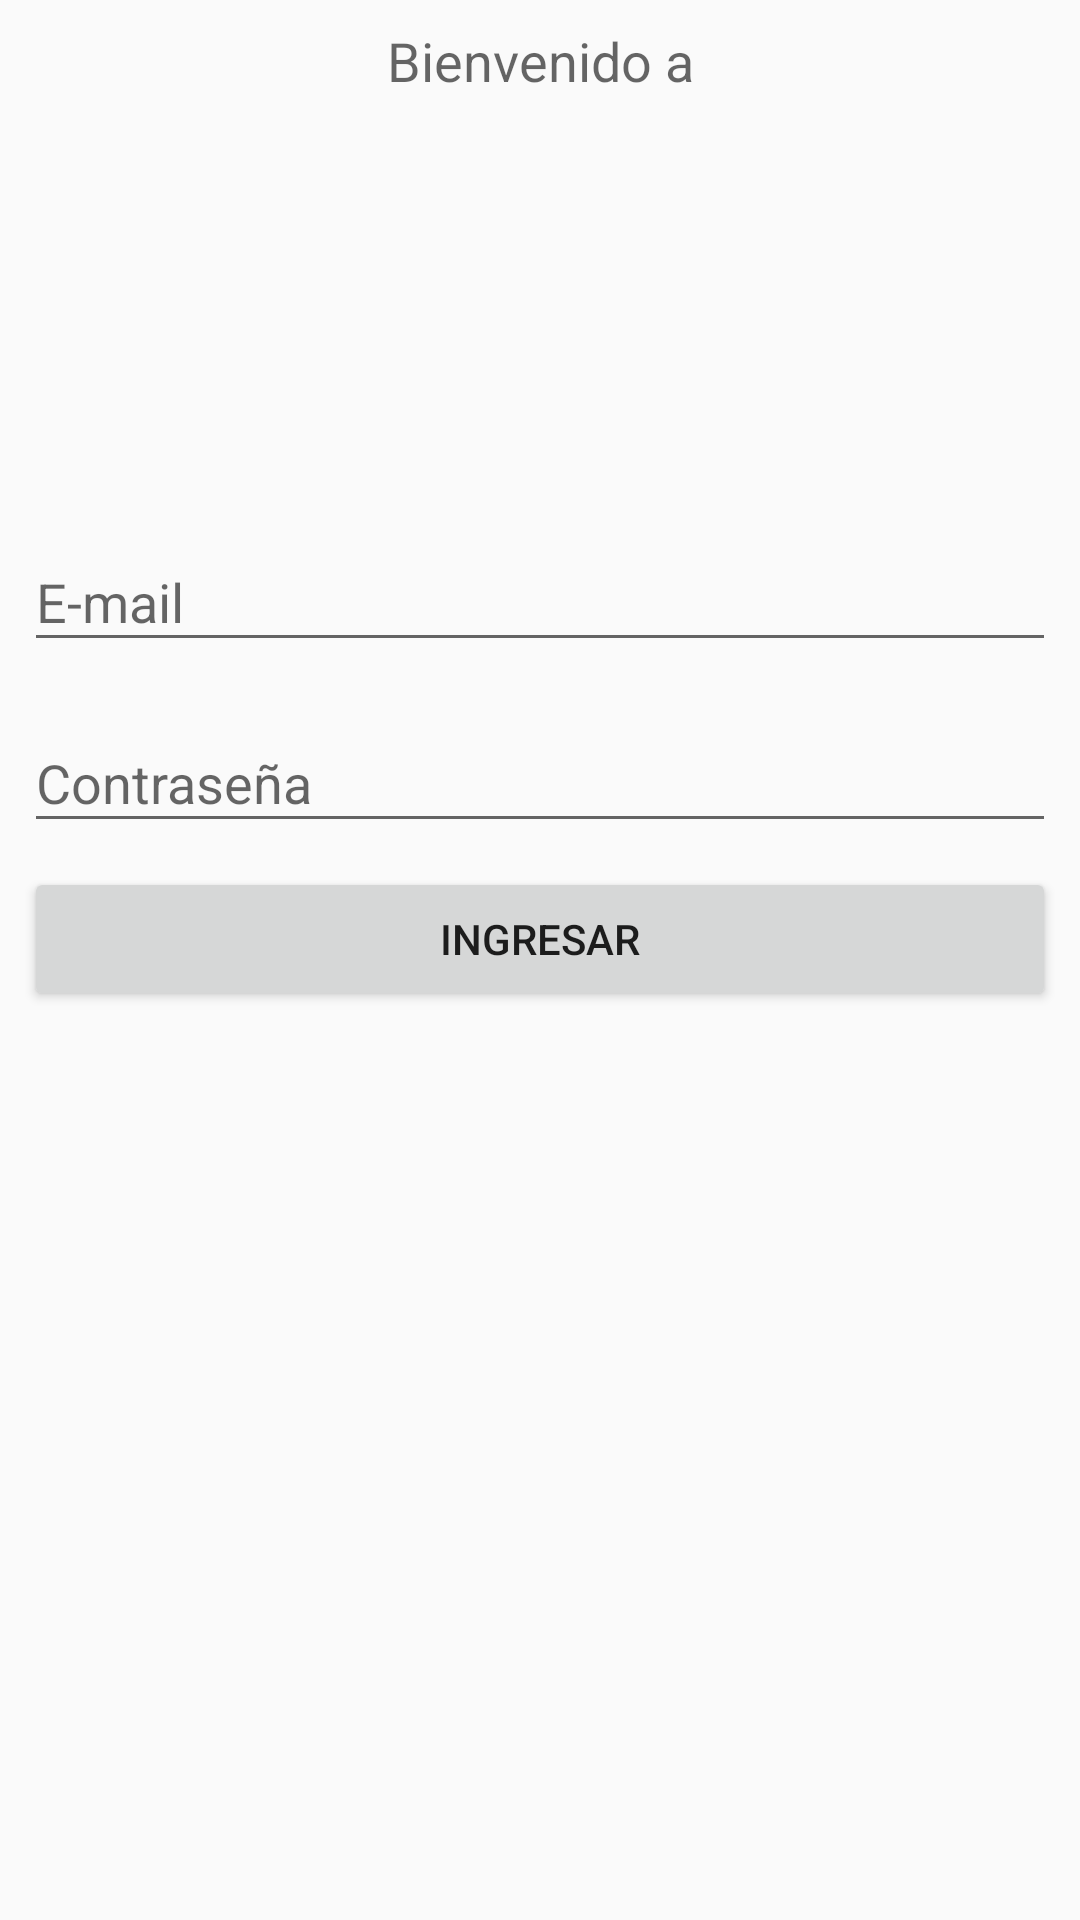

This screen was rendered from an Android layout file. Write that file and the resources it references.
<!-- AndroidManifest.xml: application theme AppTheme -->
<!-- res/layout/activity_main.xml -->
<?xml version="1.0" encoding="utf-8"?>
<android.support.constraint.ConstraintLayout xmlns:android="http://schemas.android.com/apk/res/android"
    xmlns:app="http://schemas.android.com/apk/res-auto"
    xmlns:tools="http://schemas.android.com/tools"
    android:layout_width="match_parent"
    android:layout_height="match_parent"
    tools:context="com.programacionymas.conciviles.ui.MainActivity"
    tools:layout_editor_absoluteX="0dp"
    tools:layout_editor_absoluteY="81dp">

    <TextView
        android:id="@+id/textView"
        android:layout_width="wrap_content"
        android:layout_height="wrap_content"
        android:layout_marginEnd="8dp"
        android:layout_marginLeft="8dp"
        android:layout_marginRight="8dp"
        android:layout_marginStart="8dp"
        android:layout_marginTop="8dp"
        android:text="Bienvenido a"
        android:textAppearance="@style/Base.TextAppearance.AppCompat.Medium"
        app:layout_constraintLeft_toLeftOf="parent"
        app:layout_constraintRight_toRightOf="parent"
        app:layout_constraintTop_toTopOf="parent" />

    <ImageView
        android:id="@+id/imageView"
        android:layout_width="wrap_content"
        android:layout_height="120dp"
        android:layout_marginEnd="8dp"
        android:layout_marginLeft="8dp"
        android:layout_marginRight="8dp"
        android:layout_marginStart="8dp"
        android:layout_marginTop="8dp"
        app:layout_constraintLeft_toLeftOf="parent"
        app:layout_constraintRight_toRightOf="parent"
        app:layout_constraintTop_toBottomOf="@+id/textView"
        app:srcCompat="@mipmap/logo" />

    <android.support.design.widget.TextInputLayout
        android:id="@+id/textInputLayout"
        android:layout_width="0dp"
        android:layout_height="wrap_content"
        android:layout_marginLeft="8dp"
        android:layout_marginRight="8dp"
        android:layout_marginTop="8dp"
        app:layout_constraintHorizontal_bias="0.0"
        app:layout_constraintLeft_toLeftOf="parent"
        app:layout_constraintRight_toRightOf="parent"
        app:layout_constraintTop_toBottomOf="@+id/imageView"
        android:layout_marginStart="8dp"
        android:layout_marginEnd="8dp">

        <EditText
            android:id="@+id/etEmail"
            android:layout_width="match_parent"
            android:layout_height="wrap_content"
            android:hint="E-mail"
            android:inputType="textEmailAddress" />
    </android.support.design.widget.TextInputLayout>

    <android.support.design.widget.TextInputLayout
        android:id="@+id/textInputLayout2"
        android:layout_width="0dp"
        android:layout_height="wrap_content"
        android:layout_marginLeft="8dp"
        android:layout_marginRight="8dp"
        android:layout_marginTop="8dp"
        app:layout_constraintLeft_toLeftOf="parent"
        app:layout_constraintRight_toRightOf="parent"
        app:layout_constraintTop_toBottomOf="@+id/textInputLayout"
        android:layout_marginStart="8dp"
        android:layout_marginEnd="8dp">

        <EditText
            android:id="@+id/etPassword"
            android:layout_width="match_parent"
            android:layout_height="wrap_content"
            android:inputType="textPassword"
            android:hint="Contraseña" />
    </android.support.design.widget.TextInputLayout>

    <Button
        android:id="@+id/btnLogin"
        android:layout_width="0dp"
        android:layout_height="wrap_content"
        android:layout_marginEnd="8dp"
        android:layout_marginLeft="8dp"
        android:layout_marginRight="8dp"
        android:layout_marginStart="8dp"
        android:layout_marginTop="8dp"
        android:onClick="onClickLogin"
        android:text="Ingresar"
        app:layout_constraintLeft_toLeftOf="parent"
        app:layout_constraintRight_toRightOf="parent"
        app:layout_constraintTop_toBottomOf="@+id/textInputLayout2" />

</android.support.constraint.ConstraintLayout>
<!-- resources referenced by this layout -->
<resources>
  <style name="AppTheme" parent="Theme.AppCompat.Light.DarkActionBar">
          
          <item name="colorPrimary">@color/colorPrimary</item>
          <item name="colorPrimaryDark">@color/colorPrimaryDark</item>
          <item name="colorAccent">@color/colorAccent</item>
      </style>
  <color name="colorPrimary">#2196F3</color>
  <color name="colorPrimaryDark">#1976D2</color>
  <color name="colorAccent">#009688</color>
</resources>
